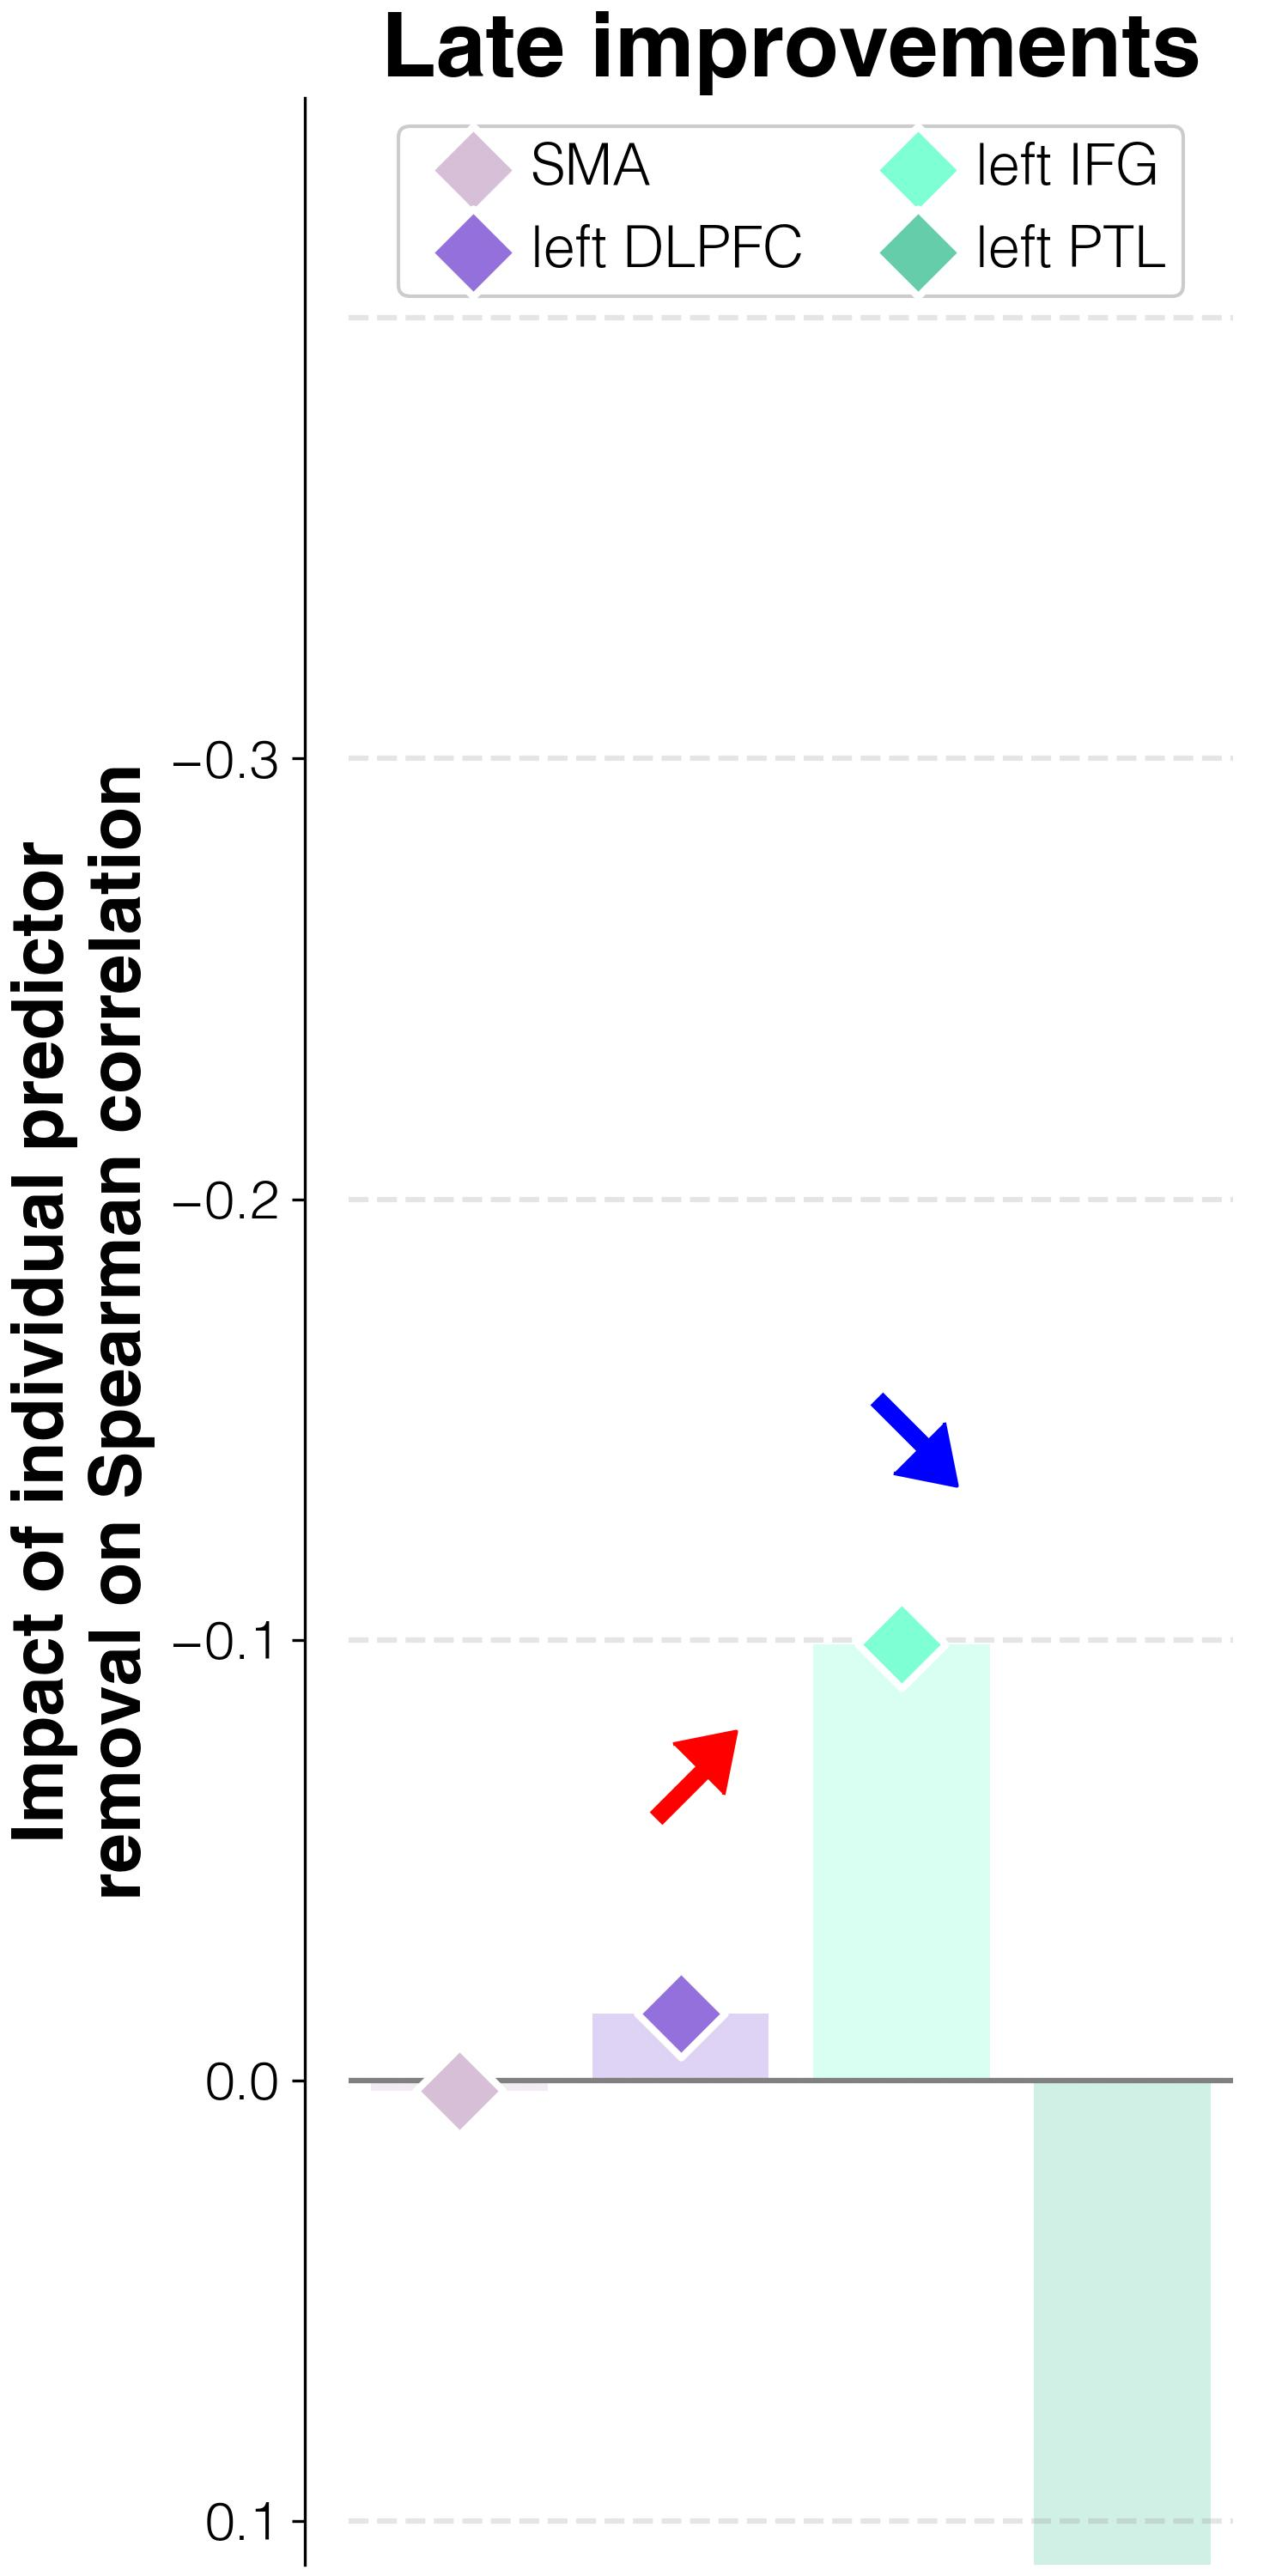

Data behind this chart, as committed beside it:
target	predictor	impact_on_spearman_rho	regression_weights	FDR_p	raw_p
improvements T3-T2	lesions w/o L_SMA	0.00243	0.00037	0.00576	0.0048
improvements T3-T2	lesions w/o L_DLPFC	-0.01521	0.0003	0.00013	0.0001
improvements T3-T2	lesions w/o L_IFGorb	-0.099	-0.00038	0.00013	0.0001
improvements T3-T2	lesions w/o L_PTL	0.1552	9e-05	0.02116	0.0194
